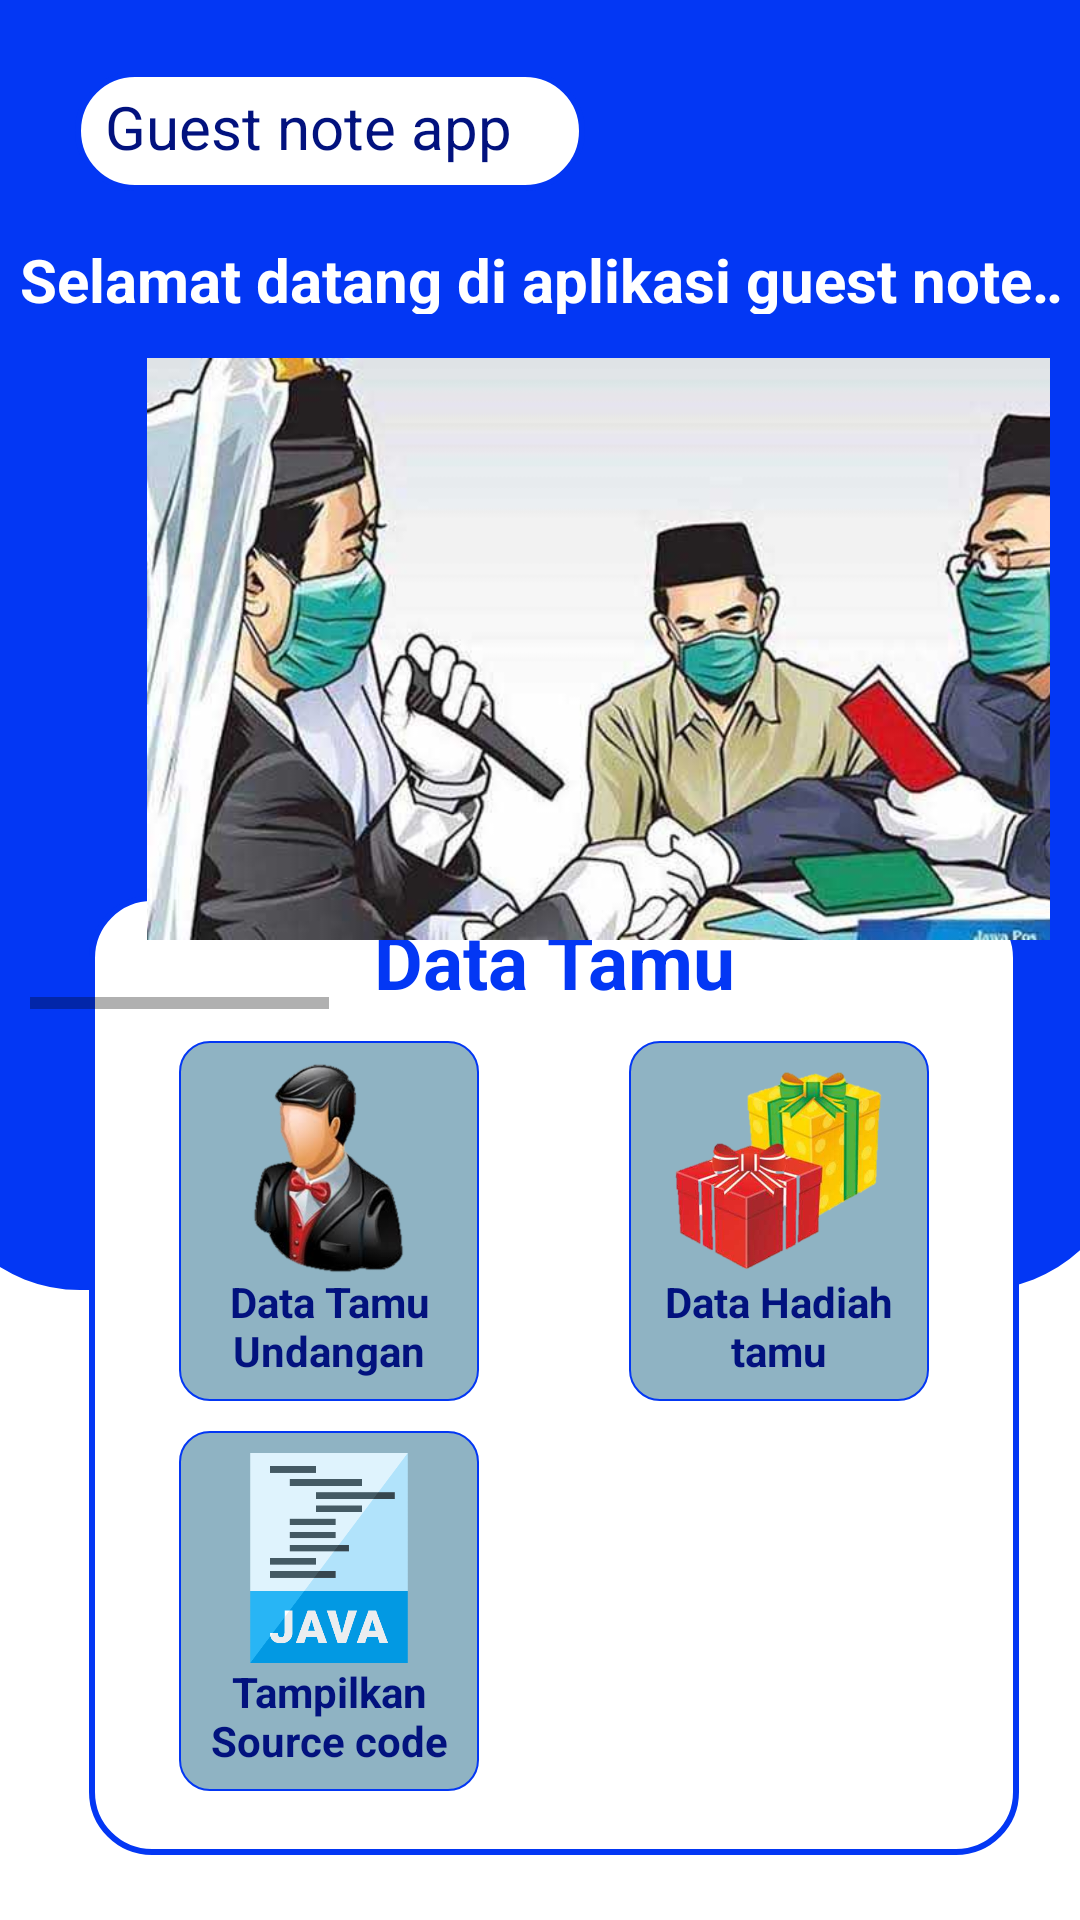

The Android layout XML behind this screen, and the referenced resources:
<!-- AndroidManifest.xml: application theme Theme.WeddingApp -->
<!-- res/layout/activity_dashboard.xml -->
<?xml version="1.0" encoding="utf-8"?>
<androidx.constraintlayout.widget.ConstraintLayout xmlns:android="http://schemas.android.com/apk/res/android"
    xmlns:app="http://schemas.android.com/apk/res-auto"
    xmlns:tools="http://schemas.android.com/tools"
    android:layout_width="match_parent"
    android:orientation="vertical"
    android:background="@color/white"
    android:layout_height="match_parent"
    tools:context=".DashboardActivity">

    <View
        android:id="@+id/view"
        android:layout_width="400dp"
        android:layout_height="430dp"
        android:background="@drawable/boundup"
        app:layout_constraintEnd_toEndOf="parent"
        app:layout_constraintHorizontal_bias="0.6"
        app:layout_constraintStart_toStartOf="parent"
        app:layout_constraintTop_toTopOf="parent" />

    <LinearLayout
        android:id="@+id/linearLayout"
        android:layout_width="310dp"
        android:layout_height="320dp"
        android:background="@drawable/bound"
        android:orientation="vertical"
        app:layout_constraintBottom_toBottomOf="parent"
        app:layout_constraintEnd_toEndOf="parent"
        app:layout_constraintHorizontal_bias="0.591"
        app:layout_constraintStart_toStartOf="parent"
        app:layout_constraintTop_toTopOf="@+id/view"
        app:layout_constraintVertical_bias="0.932">

        <TextView
            android:id="@+id/Data"
            android:layout_marginTop="5dp"
            android:layout_width="match_parent"
            android:layout_height="wrap_content"
            android:textAlignment="center"
            android:text="Data Tamu"
            android:textColor="@color/purple_500"
            android:textSize="25sp"
            android:textStyle="bold" />

        <LinearLayout
            android:layout_width="match_parent"
            android:layout_height="wrap_content"
            android:layout_marginTop="10dp"
            android:gravity="center"
            android:orientation="horizontal">

            <LinearLayout
                android:id="@+id/tamukondangan"
                android:layout_width="100dp"
                android:layout_height="120dp"
                android:layout_marginRight="25dp"
                android:background="@drawable/bound3"
                android:gravity="center"
                android:orientation="vertical">

                <ImageView
                    android:id="@+id/imageView6"
                    android:layout_width="80dp"
                    android:layout_height="70dp"
                    android:src="@drawable/tamu" />

                <TextView
                    android:id="@+id/textView9"
                    android:layout_width="100dp"
                    android:layout_height="wrap_content"
                    android:gravity="center"
                    android:text="Data Tamu Undangan"
                    android:textColor="@color/purple_700"
                    android:textStyle="bold" />
            </LinearLayout>

            <LinearLayout
                android:id="@+id/datahadiah"
                android:layout_width="100dp"
                android:layout_height="120dp"
                android:layout_marginLeft="25dp"
                android:background="@drawable/bound3"
                android:gravity="center"
                android:orientation="vertical">

                <ImageView
                    android:id="@+id/imageView7"
                    android:layout_width="80dp"
                    android:layout_height="70dp"
                    android:src="@drawable/kado" />

                <TextView
                    android:id="@+id/textView10"
                    android:layout_width="100dp"
                    android:layout_height="wrap_content"
                    android:gravity="center"
                    android:text="Data Hadiah tamu"
                    android:textColor="@color/purple_700"
                    android:textStyle="bold" />0P
            </LinearLayout>

        </LinearLayout>

        <LinearLayout
            android:layout_width="match_parent"
            android:layout_height="wrap_content"
            android:orientation="horizontal">

            <LinearLayout
                android:layout_width="match_parent"
                android:layout_height="wrap_content"
                android:layout_marginTop="10dp"
                android:layout_marginLeft="5dp"
                android:gravity="left"
                android:orientation="horizontal">



























                <LinearLayout
                    android:id="@+id/sourcecode"
                    android:layout_width="100dp"
                    android:layout_height="120dp"
                    android:layout_marginLeft="25dp"
                    android:background="@drawable/bound3"
                    android:gravity="center"
                    android:orientation="vertical">

                    <ImageView
                        android:id="@+id/imageView1"
                        android:layout_width="80dp"
                        android:layout_height="70dp"
                        android:src="@drawable/source" />

                    <TextView
                        android:id="@+id/textView11"
                        android:layout_width="100dp"
                        android:layout_height="wrap_content"
                        android:gravity="center"
                        android:text="Tampilkan Source code"
                        android:textColor="@color/purple_700"
                        android:textStyle="bold" />
                </LinearLayout>
            </LinearLayout>
        </LinearLayout>
    </LinearLayout>

    <TextView
        android:id="@+id/textView"
        android:layout_width="170dp"
        android:layout_height="40dp"
        android:layout_marginTop="16dp"
        android:background="@drawable/bound"
        android:paddingLeft="10dp"
        android:paddingTop="5dp"
        android:text="Guest note app"
        android:textColor="@color/purple_700"
        android:textSize="20sp"
        app:layout_constraintBottom_toTopOf="@+id/linearLayout"
        app:layout_constraintEnd_toEndOf="parent"
        app:layout_constraintHorizontal_bias="0.132"
        app:layout_constraintStart_toStartOf="parent"
        app:layout_constraintTop_toTopOf="parent"
        app:layout_constraintVertical_bias="0.032" />

    <TextView
        android:id="@+id/marquee"
        android:layout_width="350dp"
        android:layout_height="25dp"
        android:layout_marginTop="16dp"
        android:ellipsize="marquee"
        android:gravity="center"
        android:marqueeRepeatLimit="marquee_forever"
        android:scrollHorizontally="true"
        android:singleLine="true"
        android:text="@string/guestnoteapp"
        android:textColor="@color/white"
        android:textSize="20sp"
        android:textStyle="bold"
        app:layout_constraintEnd_toEndOf="parent"
        app:layout_constraintHorizontal_bias="0.524"
        app:layout_constraintStart_toStartOf="parent"
        app:layout_constraintTop_toBottomOf="@+id/textView" />

    <ImageView
        android:id="@+id/imageaboutme"
        android:layout_width="33dp"
        android:layout_height="35dp"
        android:layout_marginStart="40dp"
        android:layout_marginTop="28dp"
        app:layout_constraintBottom_toTopOf="@+id/marquee"
        app:layout_constraintStart_toEndOf="@+id/textView"
        app:layout_constraintTop_toTopOf="parent"
        app:layout_constraintVertical_bias="0.105"
        app:srcCompat="@drawable/ic_baseline_person_24" />

    <ImageView
        android:id="@+id/imageaboutapp"
        android:layout_width="29dp"
        android:layout_height="36dp"
        android:layout_marginStart="20dp"
        android:layout_marginTop="28dp"
        android:layout_marginEnd="12dp"
        app:layout_constraintBottom_toTopOf="@+id/marquee"
        app:layout_constraintEnd_toEndOf="parent"
        app:layout_constraintHorizontal_bias="0.0"
        app:layout_constraintStart_toEndOf="@+id/imageaboutme"
        app:layout_constraintTop_toTopOf="parent"
        app:layout_constraintVertical_bias="0.111"
        app:srcCompat="@drawable/ic_baseline_info_24" />


    <HorizontalScrollView
        android:layout_width="match_parent"
        android:layout_height="240dp"
        android:layout_marginStart="10dp"
        android:layout_marginEnd="10dp"
        app:layout_constraintBottom_toBottomOf="parent"
        app:layout_constraintEnd_toEndOf="parent"
        app:layout_constraintHorizontal_bias="0.0"
        app:layout_constraintStart_toStartOf="parent"
        app:layout_constraintTop_toTopOf="parent"
        app:layout_constraintVertical_bias="0.241">

        <LinearLayout
            android:layout_width="match_parent"
            android:layout_height="match_parent"
            android:gravity="center"
            android:orientation="horizontal">

            <ImageView
                android:id="@+id/images1"
                android:layout_width="400dp"
                android:layout_height="194dp"
                android:src="@drawable/pernikahan"
                app:layout_constraintBottom_toTopOf="@+id/linearLayout"
                app:layout_constraintEnd_toEndOf="parent"
                app:layout_constraintHorizontal_bias="0.476"
                app:layout_constraintStart_toStartOf="parent"
                app:layout_constraintTop_toBottomOf="@+id/marquee" />

            <ImageView
                android:id="@+id/image2"
                android:layout_width="380dp"
                android:layout_height="194dp"
                android:src="@drawable/sisingaan"
                app:layout_constraintBottom_toTopOf="@+id/linearLayout"
                app:layout_constraintEnd_toEndOf="parent"
                app:layout_constraintHorizontal_bias="0.476"
                app:layout_constraintStart_toStartOf="parent"
                app:layout_constraintTop_toBottomOf="@+id/marquee" />

            <ImageView
                android:id="@+id/image3"
                android:layout_width="380dp"
                android:layout_height="194dp"
                android:src="@drawable/kado2"
                app:layout_constraintBottom_toTopOf="@+id/linearLayout"
                app:layout_constraintEnd_toEndOf="parent"
                app:layout_constraintHorizontal_bias="0.476"
                app:layout_constraintStart_toStartOf="parent"
                app:layout_constraintTop_toBottomOf="@+id/marquee" />
        </LinearLayout>
    </HorizontalScrollView>


</androidx.constraintlayout.widget.ConstraintLayout>
<!-- resources referenced by this layout -->
<resources>
  <color name="purple_500">#0337F4</color>
  <color name="purple_700">#02127E</color>
  <color name="white">#FFFFFFFF</color>
  <!-- drawable bound (drawable) -->
  <?xml version="1.0" encoding="utf-8"?>
  <shape xmlns:android="http://schemas.android.com/apk/res/android"
      android:shape="rectangle"
      android:padding="10dp">
      <solid
          android:color="@color/white"/>
      <stroke
          android:width="2dp"
          android:color="@color/purple_500"
          />
      <corners
          android:bottomRightRadius="20dp"
          android:bottomLeftRadius="20dp"
          android:topRightRadius="20dp"
          android:topLeftRadius="20dp"/>
  </shape>
  <!-- drawable bound3 (drawable) -->
  <?xml version="1.0" encoding="utf-8"?>
  <shape xmlns:android="http://schemas.android.com/apk/res/android"
      android:shape="rectangle"
      android:padding="10dp">
      <solid
          android:color="#8FB3C3"/>
      <stroke
          android:width="0.5dp"
          android:color="@color/purple_500"
          />
      <corners
          android:bottomRightRadius="10dp"
          android:bottomLeftRadius="10dp"
          android:topLeftRadius="10dp"
          android:topRightRadius="10dp"
          />
  </shape>
  <!-- drawable boundup (drawable) -->
  <?xml version="1.0" encoding="utf-8"?>
  <shape xmlns:android="http://schemas.android.com/apk/res/android"
      android:shape="rectangle"
      android:padding="10dp">
      <solid
          android:color="@color/purple_500"/>
      <stroke
          android:width="0.5dp"
          android:color="@color/purple_500"
          />
      <corners
          android:bottomRightRadius="50dp"
          android:bottomLeftRadius="50dp"
          />
  </shape>
  <!-- drawable kado: png bitmap (drawable-v24, 164054 bytes) -->
  <!-- drawable kado2: jpg bitmap (drawable-v24, 41573 bytes) -->
  <!-- drawable pernikahan: jpg bitmap (drawable-v24, 35866 bytes) -->
  <!-- drawable sisingaan: jpg bitmap (drawable-v24, 8559 bytes) -->
  <!-- drawable source: png bitmap (drawable-v24, 6426 bytes) -->
  <!-- drawable syukuran: png bitmap (drawable-v24, 214023 bytes) -->
  <!-- drawable tamu: png bitmap (drawable-v24, 103976 bytes) -->
  <string name="guestnoteapp">Selamat datang di aplikasi guest note app sebuah aplikasi untuk simpan data tamu undangan anda</string>
  <style name="Theme.WeddingApp" parent="Theme.MaterialComponents.DayNight.NoActionBar">
          
          <item name="colorPrimary">@color/purple_500</item>
          <item name="colorPrimaryVariant">@color/purple_700</item>
          <item name="colorOnPrimary">@color/white</item>
          
          <item name="colorSecondary">@color/teal_200</item>
          <item name="colorSecondaryVariant">@color/teal_700</item>
          <item name="colorOnSecondary">@color/black</item>
          
          <item name="android:statusBarColor" tools:targetApi="l">?attr/colorPrimaryVariant</item>
          
      </style>
  <color name="teal_200">#FF03DAC5</color>
  <color name="teal_700">#FF018786</color>
  <color name="black">#FF000000</color>
</resources>
